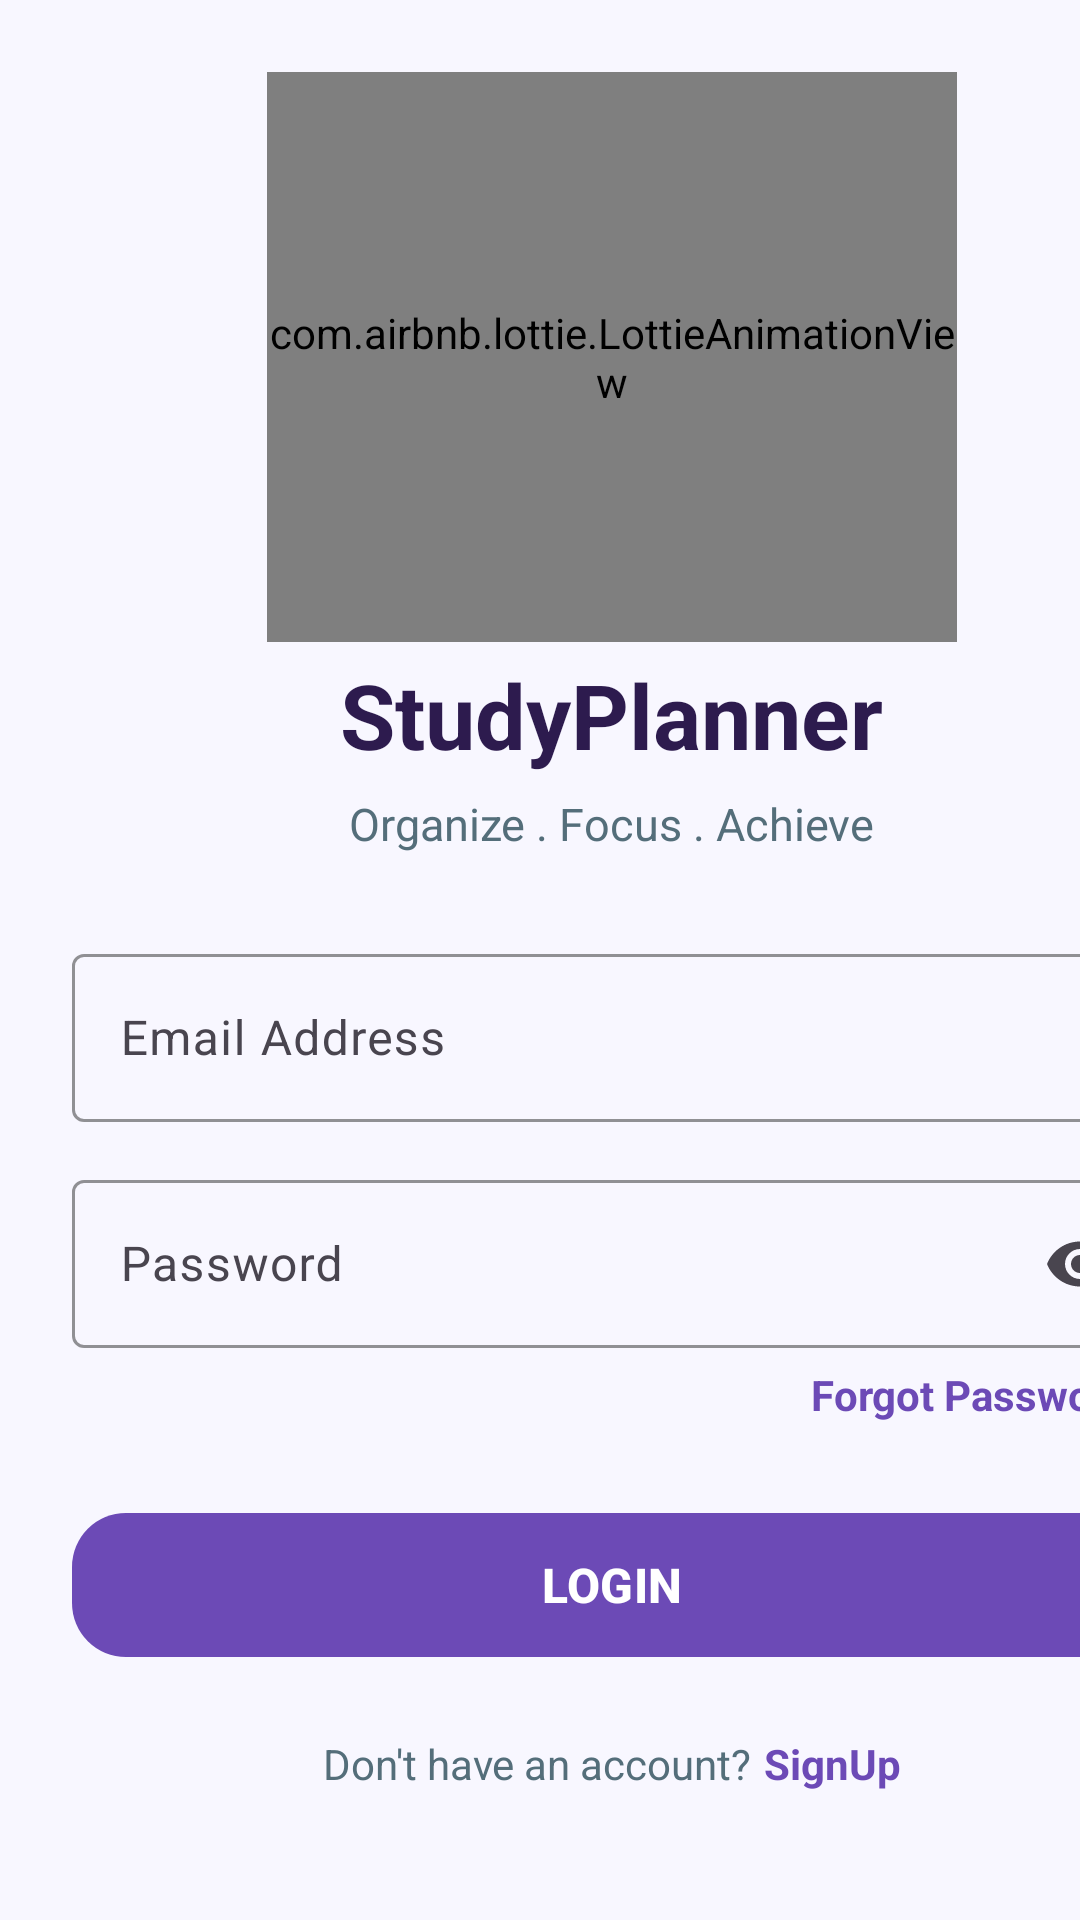

This screen was rendered from an Android layout file. Write that file and the resources it references.
<!-- AndroidManifest.xml: application theme Theme.StudyPlanner -->
<!-- res/layout/activity_main.xml -->
<?xml version="1.0" encoding="utf-8"?>
<androidx.constraintlayout.widget.ConstraintLayout
    xmlns:android="http://schemas.android.com/apk/res/android"
    xmlns:app="http://schemas.android.com/apk/res-auto"
    android:layout_width="match_parent"
    android:layout_height="match_parent"
    android:background="@color/screen_background">

    <ScrollView
        android:layout_width="0dp"
        android:layout_height="0dp"
        android:fillViewport="true"
        android:overScrollMode="never"
        app:layout_constraintTop_toTopOf="parent"
        app:layout_constraintBottom_toBottomOf="parent"
        app:layout_constraintStart_toStartOf="parent"
        app:layout_constraintEnd_toEndOf="parent">

        <LinearLayout
            android:id="@+id/loginContainer"
            android:layout_width="match_parent"
            android:layout_height="wrap_content"
            android:layout_marginHorizontal="24dp"
            android:orientation="vertical"
            android:gravity="center_horizontal"
            android:paddingTop="24dp"
            android:paddingBottom="30dp">

            

            <com.airbnb.lottie.LottieAnimationView
                android:id="@+id/lottieStudy"
                android:layout_width="230dp"
                android:layout_height="190dp"
                app:lottie_rawRes="@raw/study_animation"
                app:lottie_autoPlay="true"
                app:lottie_loop="true"
                app:lottie_speed="0.9" />

            

            <TextView
                android:id="@+id/tvTitle"
                android:layout_width="wrap_content"
                android:layout_height="wrap_content"
                android:layout_marginTop="4dp"
                android:text="@string/studyplanner"
                android:textColor="@color/text_primary"
                android:textSize="30sp"
                android:textStyle="bold" />

            <TextView
                android:id="@+id/tvSubtitle"
                android:layout_width="wrap_content"
                android:layout_height="wrap_content"
                android:layout_marginTop="6dp"
                android:text="@string/organize_focus_achieve"
                android:textColor="@color/text_secondary"
                android:textSize="15sp" />

            <Space
                android:layout_width="match_parent"
                android:layout_height="28dp" />

            

            <com.google.android.material.textfield.TextInputLayout
                android:id="@+id/emailLayout"
                style="@style/Widget.Material3.TextInputLayout.OutlinedBox"
                android:layout_width="match_parent"
                android:layout_height="wrap_content"
                android:hint="@string/email_address"
                app:boxStrokeColor="#6C4AB6">

                <com.google.android.material.textfield.TextInputEditText
                    android:id="@+id/etEmail"
                    android:layout_width="match_parent"
                    android:layout_height="56dp"
                    android:inputType="textEmailAddress"
                    android:textColor="@color/text_primary"
                    android:textSize="16sp" />

            </com.google.android.material.textfield.TextInputLayout>

            <Space
                android:layout_width="match_parent"
                android:layout_height="14dp" />

            

            <com.google.android.material.textfield.TextInputLayout
                android:id="@+id/passwordLayout"
                style="@style/Widget.Material3.TextInputLayout.OutlinedBox"
                android:layout_width="match_parent"
                android:layout_height="wrap_content"
                android:hint="@string/password"
                app:boxStrokeColor="#6C4AB6"
                app:endIconMode="password_toggle">

                <com.google.android.material.textfield.TextInputEditText
                    android:id="@+id/etPassword"
                    android:layout_width="match_parent"
                    android:layout_height="56dp"
                    android:inputType="textPassword"
                    android:textColor="@color/text_primary"
                    android:textSize="16sp" />

            </com.google.android.material.textfield.TextInputLayout>

            

            <TextView
                android:id="@+id/tvForgotPassword"
                android:layout_width="wrap_content"
                android:layout_height="wrap_content"
                android:layout_gravity="end"
                android:layout_marginTop="6dp"
                android:text="@string/forgot_password"
                android:textColor="#6C4AB6"
                android:textSize="14sp"
                android:textStyle="bold" />

            

            <com.google.android.material.button.MaterialButton
                android:id="@+id/btnLogin"
                android:layout_width="match_parent"
                android:layout_height="56dp"
                android:layout_marginTop="26dp"
                android:text="@string/login"
                android:textSize="16sp"
                android:textStyle="bold"
                app:backgroundTint="#6C4AB6"
                app:cornerRadius="18dp"
                app:rippleColor="#9C7FD6"
                app:elevation="4dp" />

            

            <LinearLayout
                android:id="@+id/signupRow"
                android:layout_width="wrap_content"
                android:layout_height="wrap_content"
                android:layout_marginTop="22dp"
                android:orientation="horizontal">

                <TextView
                    android:layout_width="wrap_content"
                    android:layout_height="wrap_content"
                    android:text="@string/don_t_have_an_account"
                    android:textColor="@color/text_secondary"
                    android:textSize="14sp" />

                <TextView
                    android:id="@+id/tvSignup"
                    android:layout_width="wrap_content"
                    android:layout_height="wrap_content"
                    android:layout_marginStart="4dp"
                    android:text="@string/sign_up"
                    android:textColor="#6C4AB6"
                    android:textSize="14sp"
                    android:textStyle="bold" />

            </LinearLayout>

        </LinearLayout>

    </ScrollView>

    <ProgressBar
        android:id="@+id/progressBar"
        android:layout_width="wrap_content"
        android:layout_height="wrap_content"
        android:foregroundGravity="center"
        android:layout_gravity="center"
        android:layout_centerHorizontal="true"
        android:layout_centerVertical="true"
        android:indeterminateTint="#6C4AB6"
        android:visibility="gone"
        app:layout_constraintTop_toTopOf="parent"
        app:layout_constraintBottom_toBottomOf="parent"
        app:layout_constraintStart_toStartOf="parent"
        app:layout_constraintEnd_toEndOf="parent" />

</androidx.constraintlayout.widget.ConstraintLayout>
<!-- resources referenced by this layout -->
<resources>
  <color name="screen_background">#F8F7FF</color>
  <color name="text_primary">#2D1B4E</color>
  <color name="text_secondary">#546E7A</color>
  <string name="don_t_have_an_account">Don\'t have an account?</string>
  <string name="email_address">Email Address</string>
  <string name="forgot_password">Forgot Password?</string>
  <string name="login">LOGIN</string>
  <string name="organize_focus_achieve">Organize . Focus . Achieve</string>
  <string name="password">Password</string>
  <string name="sign_up">SignUp</string>
  <string name="studyplanner">StudyPlanner</string>
  <style name="Theme.StudyPlanner" parent="Base.Theme.StudyPlanner" />
  <style name="Base.Theme.StudyPlanner" parent="Theme.Material3.DayNight.NoActionBar">
          
          
      </style>
</resources>
